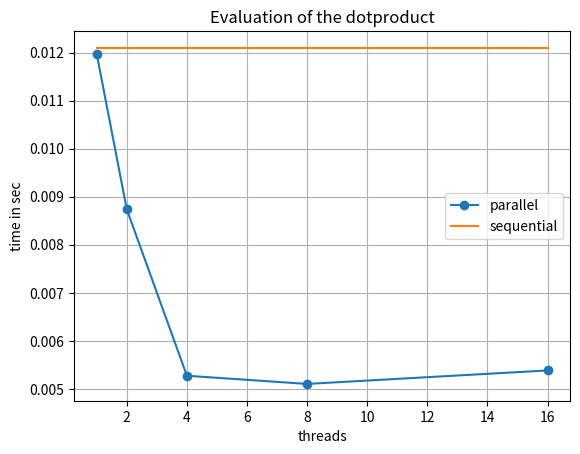

This figure's Python source: (Note: this script raises an exception after producing the figure.)
import matplotlib.pyplot as plt

# ================ Dotproduct ================
title = "dotproduct"

data_dot_parallel = [0.0119740710, 0.0087391510, 0.0052726810, 0.0051024770, 0.0053829720]
data_dot_sequential = [0.0120985640, 0.0120985640]
x_dot_parallel = [1, 2, 4, 8, 16]
x_dot_sequential = [1, 16]
plt.plot(x_dot_parallel, data_dot_parallel, '-o', label='parallel')
plt.plot(x_dot_sequential, data_dot_sequential, '-', label='sequential')
plt.title("Evaluation of the " + title)
plt.xlabel("threads")
plt.ylabel("time in sec")
plt.legend()
plt.grid()
plt.savefig("plots/plot_" + title + ".png", kbox_inches='tight')
plt.show()

# ================ Quicksort ================
title = "quicksort"

data_quick_parallel = [0.01284963099897141, 0.1082519239998874, 0.9523564190021716]
data_quick_sequential = [0.01209410600040428, 0.09453706600015721, 1.081194949000746]
x_quick = [5, 6, 7]

plt.plot(x_quick, data_quick_parallel, '-o', label='parallel')
plt.plot(x_quick, data_quick_sequential, '-o', label='sequential')
plt.title("Evaluation of the " + title)
plt.xlabel("Array length (log)")
plt.ylabel("time in sec")
plt.legend()
plt.grid()
plt.savefig("plots/plot_" + title + ".png", kbox_inches='tight')
plt.show()

# ================ Heatedplate ================
title = "heated_plate"

data_heated = [13.4109, 6.83496, 3.58897, 2.13486, 1.71605, 7.92361]

x_heated = [1, 2, 4, 8, 16, 32]

plt.plot(x_heated, data_heated, '-o')
plt.title("Evaluation of the " + title)
plt.xlabel("threads")
plt.ylabel("time in sec")
plt.grid()
plt.savefig("plots/plot_" + title + ".png", kbox_inches='tight')
plt.show()
